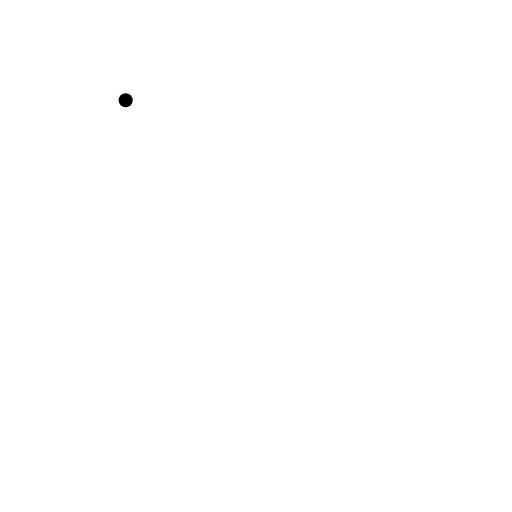
t = 0.00 s
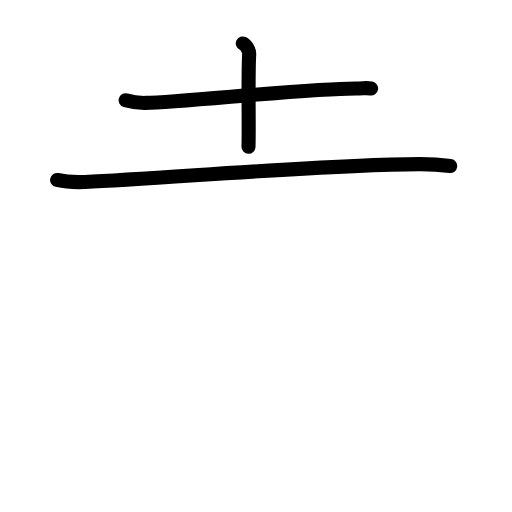
t = 2.40 s
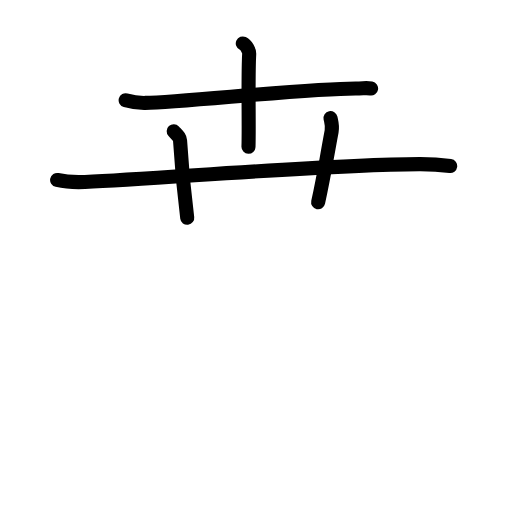
t = 4.80 s
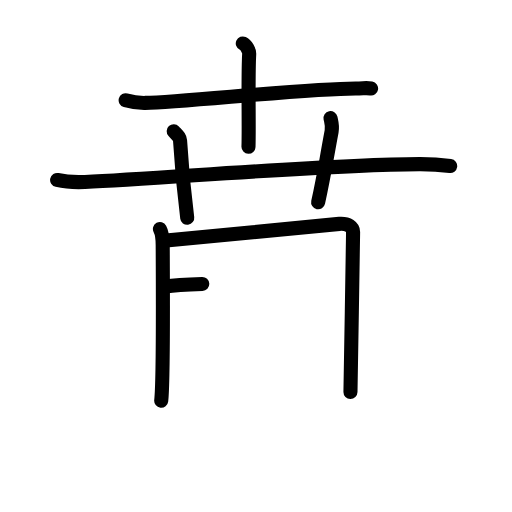
t = 7.20 s
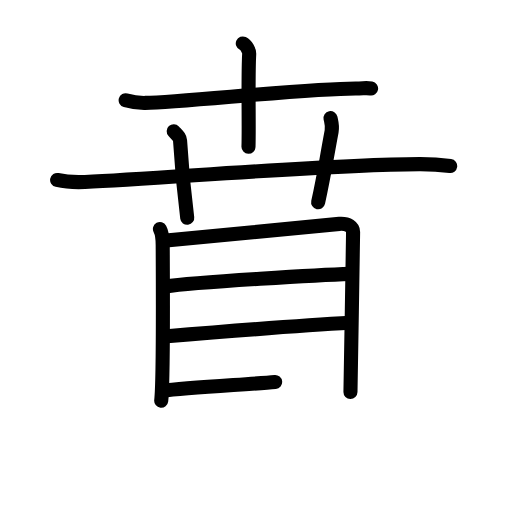
t = 9.60 s
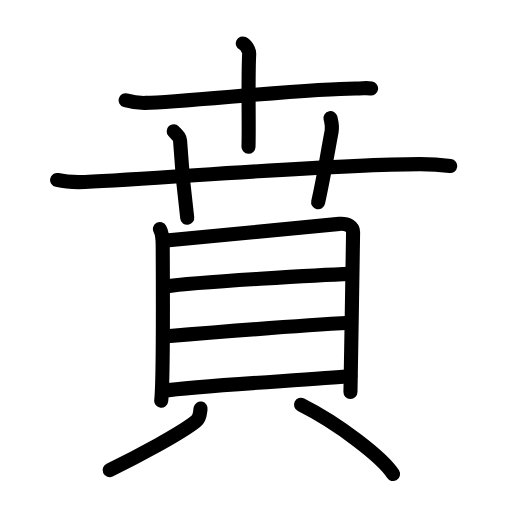
t = 12.00 s

The animated SVG that drew these frames (rendered in a browser with its animation timeline set to each time). Animation: 34 SMIL elements (animate=34); one cycle of 12.00 s.

<?xml version="1.0" encoding="UTF-8"?>
<!--
AniKanjiVG is licensed by CC-BY-SA Paul C. Sommerhoff (https://bitbucket.org/sommerhoff/anikanjivg).
AniKanjiVG uses KanjiVG which is licensed by CC-BY-SA Ulrich Apel (http://kanjivg.tagaini.net).
See also http://creativecommons.org/licenses/by-sa/3.0/
-->
<svg xmlns:kvg='http://kanjivg.tagaini.net' xmlns='http://www.w3.org/2000/svg' width='109' height='109' viewBox='0 0 109 109' style='fill:none;stroke:#000000;stroke-width:3;stroke-linecap:round;stroke-linejoin:round;' id="kvg:kanji_08cc1"><g id="kvg:08cc1" kvg:element="賁"><g id="kvg:08cc1-g1" kvg:element="卉" kvg:variant="true" kvg:position="top"><g id="kvg:08cc1-g2" kvg:element="十" kvg:position="top"><path id="kvg:08cc1-s1" kvg:type="㇐" d="M26.75,21.34c0.66,0.19,2.41,0.6,4.16,0.57c8.09-0.16,34.52-3.08,44.81-3.08c1.75,0,2.19-0.19,3.28,0"><animate attributeName="d" begin="0.0s" dur="0.3333333333333333s" from="M26.75,21.34C26.75,21.34,26.75,21.34,26.75,21.34" to="M26.75,21.34c0.66,0.19,2.41,0.6,4.16,0.57" />
<animate attributeName="d" begin="0.3333333333333333s" dur="0.3333333333333333s" from="M26.75,21.34c0.66,0.19,2.41,0.6,4.16,0.57c0,0,0,0,0,0,0" to="M26.75,21.34c0.66,0.19,2.41,0.6,4.16,0.57c8.09-0.16,34.52-3.08,44.81-3.08" />
<animate attributeName="d" begin="0.6666666666666666s" dur="0.3333333333333333s" from="M26.75,21.34c0.66,0.19,2.41,0.6,4.16,0.57c8.09-0.16,34.52-3.08,44.81-3.08c0,0,0,0,0,0,0" to="M26.75,21.34c0.66,0.19,2.41,0.6,4.16,0.57c8.09-0.16,34.52-3.08,44.81-3.08c1.75,0,2.19-0.19,3.28,0" />
</path>
<path id="kvg:08cc1-s2" kvg:type="㇑" d="M51.69,9.25c0.75,0.35,1.4,1.54,1.36,2.25c-0.29,5.25,0,15.43-0.15,19.75"><animate attributeName="d" begin="1.0s" dur="0.5s" from="M51.69,9.25C51.69,9.25,51.69,9.25,51.69,9.25" to="M51.69,9.25c0.75,0.35,1.4,1.54,1.36,2.25" />
<animate attributeName="d" begin="1.5s" dur="0.5s" from="M51.69,9.25c0.75,0.35,1.4,1.54,1.36,2.25c0,0,0,0,0,0,0" to="M51.69,9.25c0.75,0.35,1.4,1.54,1.36,2.25c-0.29,5.25,0,15.43-0.15,19.75" />
<animate attributeName="d" begin="0s" dur="1.0s" from="M-100,-100" to="M-100,-100" />
</path>
</g>
<g id="kvg:08cc1-g3" kvg:element="廾" kvg:position="bottom"><g id="kvg:08cc1-g4" kvg:element="十" kvg:part="1"><path id="kvg:08cc1-s3" kvg:type="㇐" d="M12.16,38.32c1.87,0.42,4.04,0.5,5.92,0.42C35.25,37.98,69.5,35,89.3,34.94c3.11-0.01,4.98,0.2,6.54,0.41"><animate attributeName="d" begin="2.0s" dur="0.3333333333333333s" from="M12.16,38.32C12.16,38.32,12.16,38.32,12.16,38.32" to="M12.16,38.32c1.87,0.42,4.04,0.5,5.92,0.42" />
<animate attributeName="d" begin="2.3333333333333335s" dur="0.3333333333333333s" from="M12.16,38.32c1.87,0.42,4.04,0.5,5.92,0.42c0,0,0,0,0,0,0" to="M12.16,38.32c1.87,0.42,4.04,0.5,5.92,0.42C35.25,37.98,69.5,35,89.3,34.94" />
<animate attributeName="d" begin="2.6666666666666665s" dur="0.3333333333333333s" from="M12.16,38.32c1.87,0.42,4.04,0.5,5.92,0.42C35.25,37.98,69.5,35,89.3,34.94c0,0,0,0,0,0,0" to="M12.16,38.32c1.87,0.42,4.04,0.5,5.92,0.42C35.25,37.98,69.5,35,89.3,34.94c3.11-0.01,4.98,0.2,6.54,0.41" />
<animate attributeName="d" begin="0s" dur="2.0s" from="M-100,-100" to="M-100,-100" />
</path>
</g>
<g id="kvg:08cc1-g5" kvg:element="丿" kvg:variant="true"><path id="kvg:08cc1-s4" kvg:type="㇑/㇒" d="M36.98,27.93c0.95,1.02,1.31,1.32,1.35,1.95c0.42,7.12,1.26,14.37,1.53,16.49"><animate attributeName="d" begin="3.0s" dur="0.5s" from="M36.98,27.93C36.98,27.93,36.98,27.93,36.98,27.93" to="M36.98,27.93c0.95,1.02,1.31,1.32,1.35,1.95" />
<animate attributeName="d" begin="3.5s" dur="0.5s" from="M36.98,27.93c0.95,1.02,1.31,1.32,1.35,1.95c0,0,0,0,0,0,0" to="M36.98,27.93c0.95,1.02,1.31,1.32,1.35,1.95c0.42,7.12,1.26,14.37,1.53,16.49" />
<animate attributeName="d" begin="0s" dur="3.0s" from="M-100,-100" to="M-100,-100" />
</path>
</g>
<g id="kvg:08cc1-g6" kvg:element="十" kvg:part="2"><path id="kvg:08cc1-s5" kvg:type="㇑" d="M70.36,25.13c0.2,0.95,0.46,1.66,0.24,2.84c-1.3,6.89-1.45,8.61-2.87,15.1"><animate attributeName="d" begin="4.0s" dur="0.5s" from="M70.36,25.13C70.36,25.13,70.36,25.13,70.36,25.13" to="M70.36,25.13c0.2,0.95,0.46,1.66,0.24,2.84" />
<animate attributeName="d" begin="4.5s" dur="0.5s" from="M70.36,25.13c0.2,0.95,0.46,1.66,0.24,2.84c0,0,0,0,0,0,0" to="M70.36,25.13c0.2,0.95,0.46,1.66,0.24,2.84c-1.3,6.89-1.45,8.61-2.87,15.1" />
<animate attributeName="d" begin="0s" dur="4.0s" from="M-100,-100" to="M-100,-100" />
</path>
</g>
</g>
</g>
<g id="kvg:08cc1-g7" kvg:element="貝" kvg:position="bottom" kvg:radical="general"><g id="kvg:08cc1-g8" kvg:element="目" kvg:position="top"><path id="kvg:08cc1-s6" kvg:type="㇑" d="M34.05,48.76c0.44,0.8,0.59,2.4,0.59,3.47c0,1.07,0.2,28.59-0.32,33.08"><animate attributeName="d" begin="5.0s" dur="0.5s" from="M34.05,48.76C34.05,48.76,34.05,48.76,34.05,48.76" to="M34.05,48.76c0.44,0.8,0.59,2.4,0.59,3.47" />
<animate attributeName="d" begin="5.5s" dur="0.5s" from="M34.05,48.76c0.44,0.8,0.59,2.4,0.59,3.47c0,0,0,0,0,0,0" to="M34.05,48.76c0.44,0.8,0.59,2.4,0.59,3.47c0,1.07,0.2,28.59-0.32,33.08" />
<animate attributeName="d" begin="0s" dur="5.0s" from="M-100,-100" to="M-100,-100" />
</path>
<path id="kvg:08cc1-s7" kvg:type="㇕a" d="M35.38,51.2c2.5-0.13,34.59-3.38,36.87-3.54c1.9-0.13,2.92,0.74,2.92,1.74c0,2.45-0.56,33.25-0.56,34.05"><animate attributeName="d" begin="6.0s" dur="0.3333333333333333s" from="M35.38,51.2C35.38,51.2,35.38,51.2,35.38,51.2" to="M35.38,51.2c2.5-0.13,34.59-3.38,36.87-3.54" />
<animate attributeName="d" begin="6.333333333333333s" dur="0.3333333333333333s" from="M35.38,51.2c2.5-0.13,34.59-3.38,36.87-3.54c0,0,0,0,0,0,0" to="M35.38,51.2c2.5-0.13,34.59-3.38,36.87-3.54c1.9-0.13,2.92,0.74,2.92,1.74" />
<animate attributeName="d" begin="6.666666666666667s" dur="0.3333333333333333s" from="M35.38,51.2c2.5-0.13,34.59-3.38,36.87-3.54c1.9-0.13,2.92,0.74,2.92,1.74c0,0,0,0,0,0,0" to="M35.38,51.2c2.5-0.13,34.59-3.38,36.87-3.54c1.9-0.13,2.92,0.74,2.92,1.74c0,2.45-0.56,33.25-0.56,34.05" />
<animate attributeName="d" begin="0s" dur="6.0s" from="M-100,-100" to="M-100,-100" />
</path>
<path id="kvg:08cc1-s8" kvg:type="㇐a" d="M35.19,61c6.51-0.98,34.17-2.53,39.36-2.7"><animate attributeName="d" begin="7.0s" dur="1.0s" from="M35.19,61C35.19,61,35.19,61,35.19,61" to="M35.19,61c6.51-0.98,34.17-2.53,39.36-2.7" />
<animate attributeName="d" begin="0s" dur="7.0s" from="M-100,-100" to="M-100,-100" />
</path>
<path id="kvg:08cc1-s9" kvg:type="㇐a" d="M34.89,71.65c7.07-0.59,30.85-2.47,39.68-2.93"><animate attributeName="d" begin="8.0s" dur="1.0s" from="M34.89,71.65C34.89,71.65,34.89,71.65,34.89,71.65" to="M34.89,71.65c7.07-0.59,30.85-2.47,39.68-2.93" />
<animate attributeName="d" begin="0s" dur="8.0s" from="M-100,-100" to="M-100,-100" />
</path>
<path id="kvg:08cc1-s10" kvg:type="㇐a" d="M34.57,83.21c8.89-1.28,31.62-2.3,40.01-3.14"><animate attributeName="d" begin="9.0s" dur="1.0s" from="M34.57,83.21C34.57,83.21,34.57,83.21,34.57,83.21" to="M34.57,83.21c8.89-1.28,31.62-2.3,40.01-3.14" />
<animate attributeName="d" begin="0s" dur="9.0s" from="M-100,-100" to="M-100,-100" />
</path>
</g>
<g id="kvg:08cc1-g9" kvg:position="bottom"><path id="kvg:08cc1-s11" kvg:type="㇒" d="M42.71,86.97c-0.21,1.03,0,1.92-1,2.73c-3.02,2.45-12.33,7.48-18.37,10.38"><animate attributeName="d" begin="10.0s" dur="0.5s" from="M42.71,86.97C42.71,86.97,42.71,86.97,42.71,86.97" to="M42.71,86.97c-0.21,1.03,0,1.92-1,2.73" />
<animate attributeName="d" begin="10.5s" dur="0.5s" from="M42.71,86.97c-0.21,1.03,0,1.92-1,2.73c0,0,0,0,0,0,0" to="M42.71,86.97c-0.21,1.03,0,1.92-1,2.73c-3.02,2.45-12.33,7.48-18.37,10.38" />
<animate attributeName="d" begin="0s" dur="10.0s" from="M-100,-100" to="M-100,-100" />
</path>
<path id="kvg:08cc1-s12" kvg:type="㇔" d="M64.09,86.17c7.98,4,17.4,11.26,19.58,14.75"><animate attributeName="d" begin="11.0s" dur="1.0s" from="M64.09,86.17C64.09,86.17,64.09,86.17,64.09,86.17" to="M64.09,86.17c7.98,4,17.4,11.26,19.58,14.75" />
<animate attributeName="d" begin="0s" dur="11.0s" from="M-100,-100" to="M-100,-100" />
</path>
</g>
</g>
</g>
</svg>
